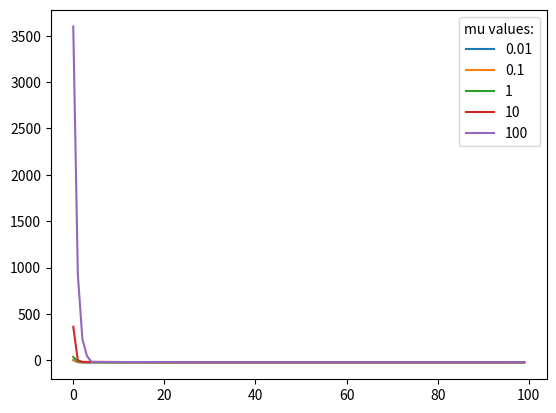

The script that saved this image:
import numpy as np
from numpy.linalg import norm
from matplotlib import pyplot


# The objective function for LASSO regression
def objective_function(x1, x2, mu):
    max1 = max(0, x1 ** 2 + x2 ** 2 - 5)
    max2 = max(0, -x1)
    return (x1+x2)**2 - 10*(x1+x2) + mu*(3*x1+x2-6)**2 + mu*max1**2 + mu*max2**2


# The gradient
def grad(x1, x2, mu):
    max1 = 0
    max2 = 0
    if max(0, x1 ** 2 + x2 ** 2 - 5) > 0:
        max1 = 4*x1*(x1**2 + x2**2 - 5)
    if max(0, -x1) > 0:
        max2 = 2*x1
    grad = np.ndarray(2)
    grad[0] = 2*x1 + 2*x2 - 10 +mu*6*(3*x1+x2-6) +mu*max1 + mu*max2
    grad[1] = 2*x1 + 2*x2 - 10 +mu*2*(3*x1+x2-6) +mu*max1

    return grad


def line_search(x, mu, grad, fx, alpha0=1, beta=0.5, c=0.0001, iterations=30):

    alphaj = alpha0
    flag = True
    iter = 0

    while flag:
        res = objective_function(*(x - alphaj*grad), mu) - fx - c * alphaj * sum(-grad * grad)
        iter += 1
        if res <= 0 or iter >= iterations:
            flag = False
        alphaj *= beta

    return alphaj


# Steepest descent method for LASSO regression
def SD(mu, x=None, iterations=100, tolerance=0.1, criteria=0):
    if x is None:
        x = np.zeros(2)

    # for plotting purposes
    plot = []

    for i in range(iterations):
        fx = objective_function(x[0], x[1], mu)
        plot.append(fx)

        gradf = grad(x[0], x[1], mu)

        # Calculating step size
        alpha = line_search(x, mu, gradf, fx)

        x = x - alpha * gradf
    return x, plot

if __name__ == "__main__":

    mus = [0.01, 0.1, 1, 10, 100]
    for mu in mus:

        x = np.ndarray(2)

        x[0] = 0
        x[1] = 0

        x, plot = SD(mu, x)

        print("mu is: " + str(mu) + " x is: " + str(x))

        pyplot.plot(plot, label=str(mu))

    pyplot.legend(title='mu values:')
    pyplot.show()


    # # gradient test
    #
    # # generating a random matrix and a random w
    # x = np.random.rand(2)
    # mu = 14
    #
    # # generating a random d
    # d = np.random.rand(2)
    # epsilon = 0.2
    #
    # # making the names shorter for convenience
    # f = lambda x: objective_function(x[0], x[1], mu)
    # gradf = lambda x: grad(x[0], x[1], mu)
    #
    # last1 = 1
    # last2 = 1
    #
    # # finding the ratio between the results in order to check correctness
    # # gradient test
    # for i in range(10):
    #     epsilon = (0.5)**i
    #
    #     curr1 = abs(f(x + epsilon * d)-f(x))
    #     ratio1 = curr1/last1
    #
    #     curr2 = abs(f(x + epsilon * d) - f(x) - epsilon * np.matmul(d, gradf(x)))
    #     ratio2 = curr2 / last2
    #
    #     last1 = curr1
    #     last2 = curr2
    #
    #     print(ratio1)
    #     print(ratio2)
    #     print('\n')